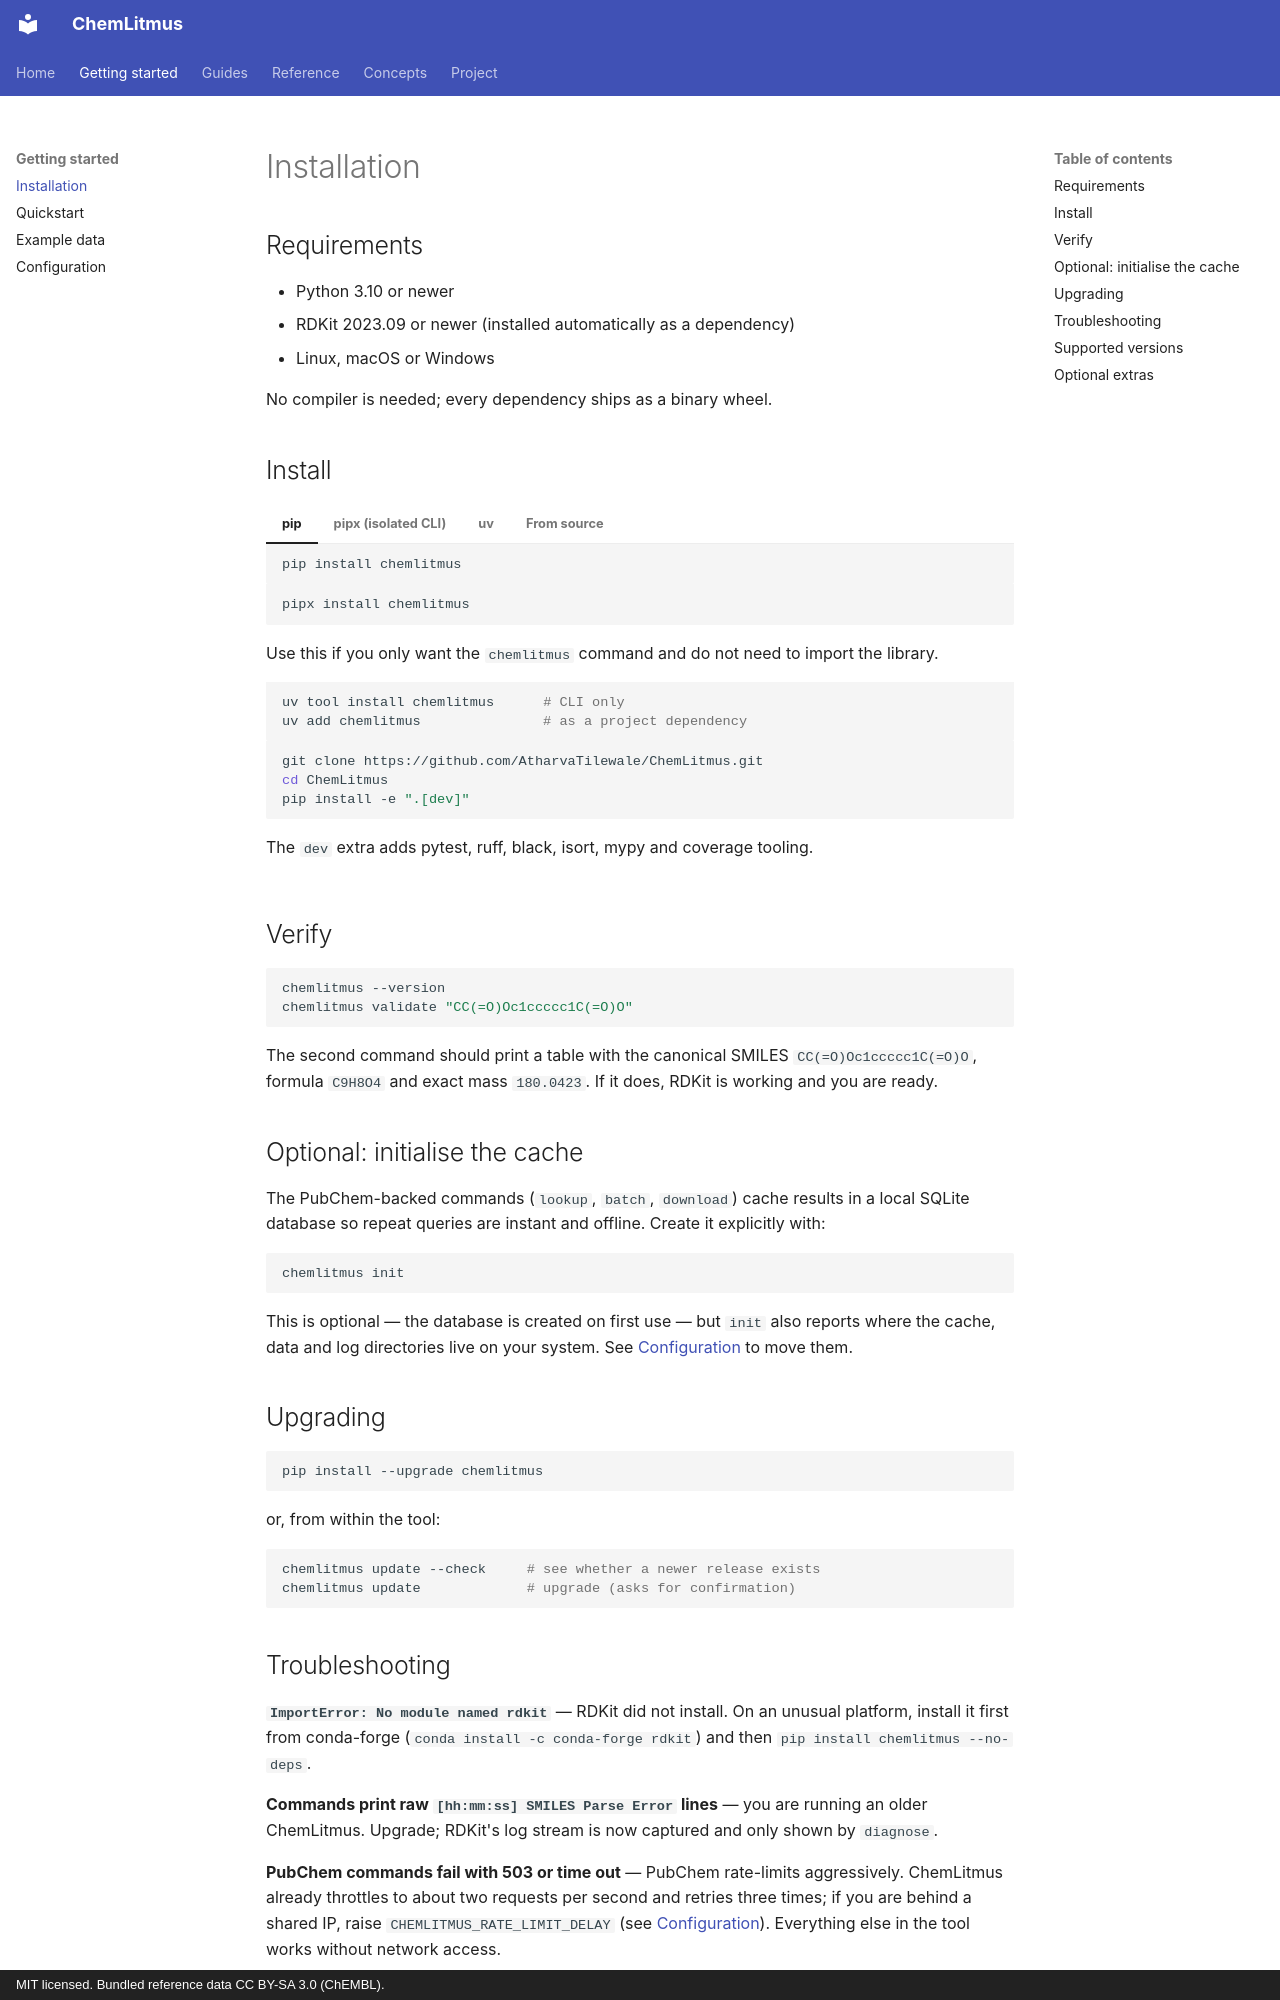

repository: AtharvaTilewale/ChemLitmus · page: getting-started/installation/index.html · generator: mkdocs · copyright: MIT licensed. Bundled reference data CC BY-SA 3.0 (ChEMBL).

# Installation

## Requirements

- Python 3.10 or newer
- RDKit 2023.09 or newer (installed automatically as a dependency)
- Linux, macOS or Windows

No compiler is needed; every dependency ships as a binary wheel.

## Install

=== "pip"

    ```bash
    pip install chemlitmus
    ```

=== "pipx (isolated CLI)"

    ```bash
    pipx install chemlitmus
    ```

    Use this if you only want the `chemlitmus` command and do not need to import the library.

=== "uv"

    ```bash
    uv tool install chemlitmus      # CLI only
    uv add chemlitmus               # as a project dependency
    ```

=== "From source"

    ```bash
    git clone https://github.com/AtharvaTilewale/ChemLitmus.git
    cd ChemLitmus
    pip install -e ".[dev]"
    ```

    The `dev` extra adds pytest, ruff, black, isort, mypy and coverage tooling.

## Verify

```bash
chemlitmus --version
chemlitmus validate "CC(=O)Oc1ccccc1C(=O)O"
```

The second command should print a table with the canonical SMILES `CC(=O)Oc1ccccc1C(=O)O`, formula `C9H8O4` and exact mass `180.0423`. If it does, RDKit is working and you are ready.

## Optional: initialise the cache

The PubChem-backed commands (`lookup`, `batch`, `download`) cache results in a local SQLite database so repeat queries are instant and offline. Create it explicitly with:

```bash
chemlitmus init
```

This is optional — the database is created on first use — but `init` also reports where the cache, data and log directories live on your system. See [Configuration](configuration.md) to move them.

## Upgrading

```bash
pip install --upgrade chemlitmus
```

or, from within the tool:

```bash
chemlitmus update --check     # see whether a newer release exists
chemlitmus update             # upgrade (asks for confirmation)
```
